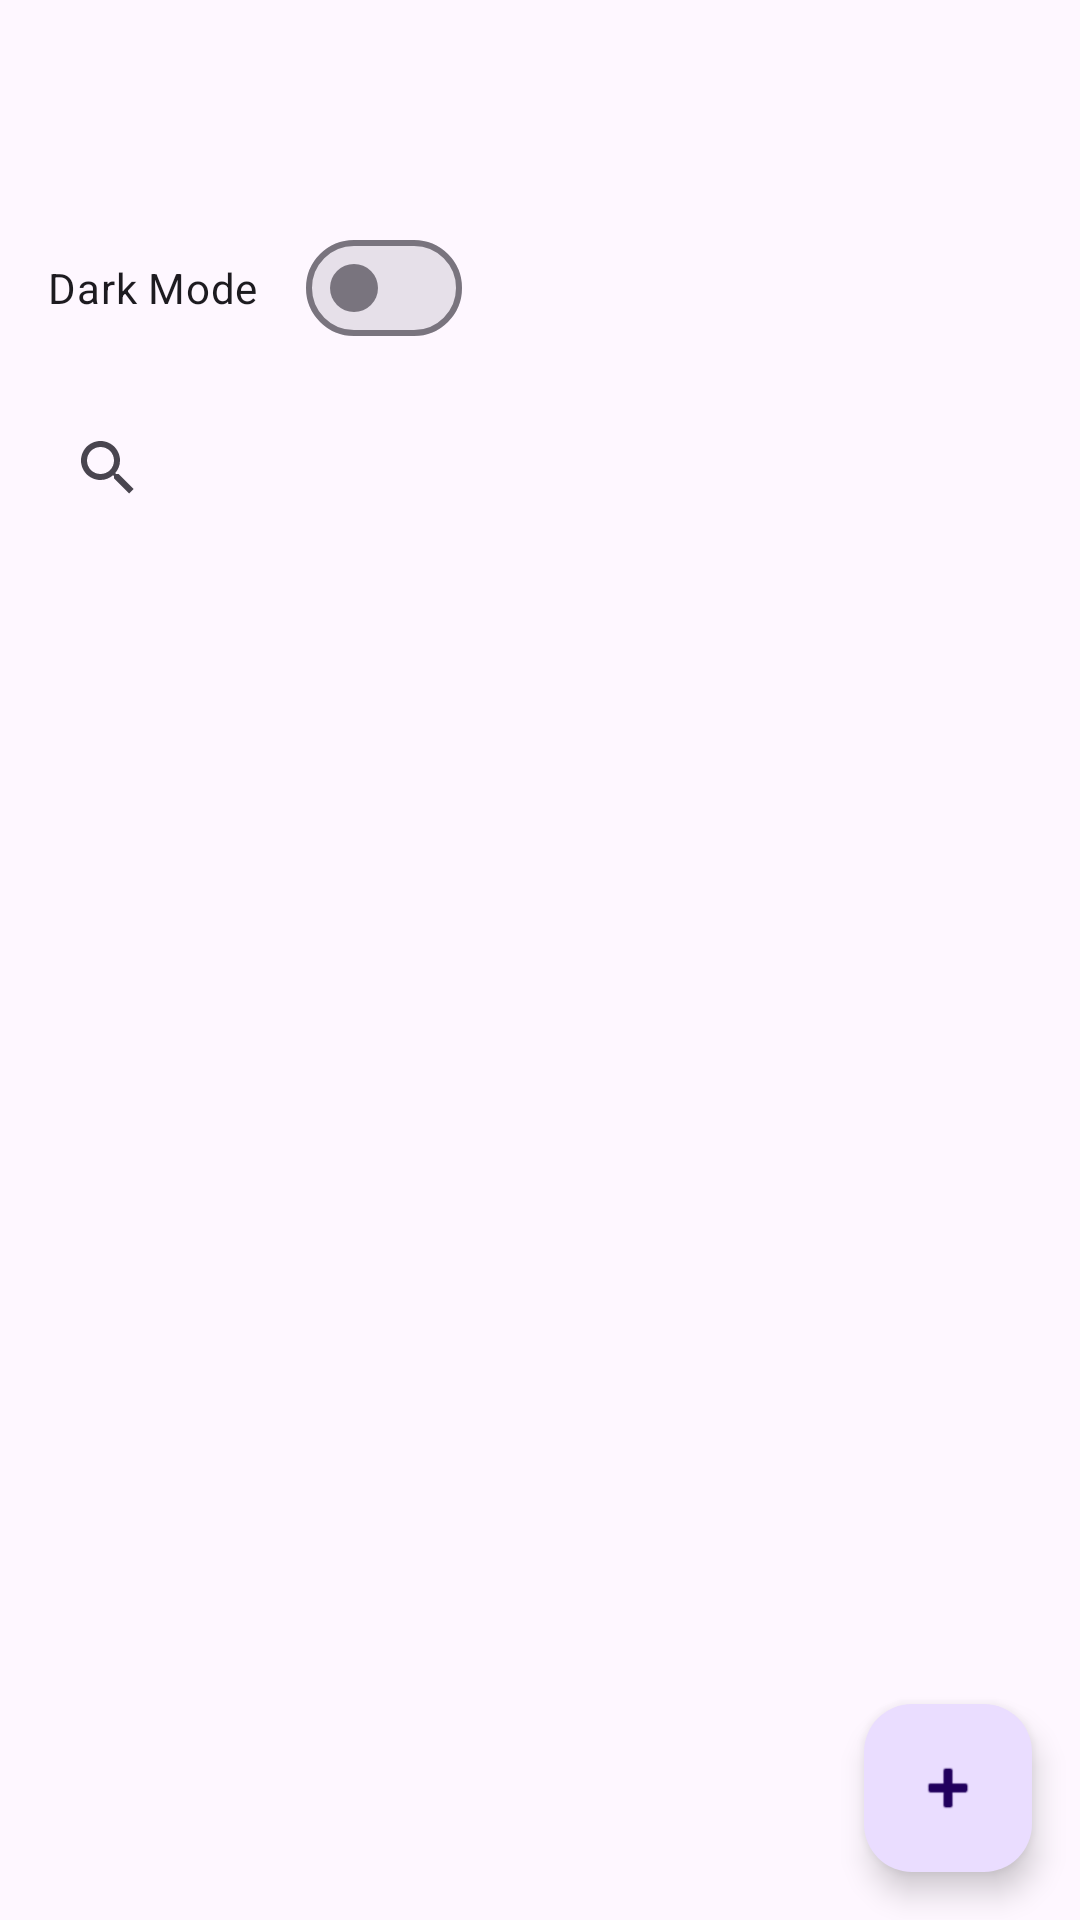

Produce the Android XML layout that renders to this screen, including the resource entries it uses.
<!-- AndroidManifest.xml: application theme Theme.SmartNotesPro -->
<!-- res/layout/activity_main.xml -->
<?xml version="1.0" encoding="utf-8"?>
<androidx.coordinatorlayout.widget.CoordinatorLayout
    xmlns:android="http://schemas.android.com/apk/res/android"
    xmlns:app="http://schemas.android.com/apk/res-auto"
    android:layout_width="match_parent"
    android:layout_height="match_parent">

    <LinearLayout
        android:layout_width="match_parent"
        android:layout_height="match_parent"
        android:orientation="vertical">

        

        <com.google.android.material.appbar.MaterialToolbar
            android:id="@+id/toolbar"
            android:layout_width="match_parent"
            android:layout_height="wrap_content"
            android:title="Smart Notes Pro"/>

        

        <com.google.android.material.materialswitch.MaterialSwitch
            android:id="@+id/themeSwitch"
            android:layout_width="wrap_content"
            android:layout_height="wrap_content"
            android:text="Dark Mode"
            android:layout_marginStart="16dp"
            android:layout_marginTop="8dp"/>

        

        <androidx.appcompat.widget.SearchView
            android:id="@+id/searchView"
            android:layout_width="match_parent"
            android:layout_height="wrap_content"
            android:queryHint="Search notes..."
            android:layout_margin="12dp"/>

        

        <FrameLayout
            android:layout_width="match_parent"
            android:layout_height="0dp"
            android:layout_weight="1">

            

            <androidx.recyclerview.widget.RecyclerView
                android:id="@+id/recyclerView"
                android:layout_width="match_parent"
                android:layout_height="match_parent"/>

            

            <LinearLayout
                android:layout_width="match_parent"
                android:layout_height="match_parent"
                android:gravity="center"
                android:orientation="vertical">

                <ImageView
                    android:id="@+id/imageEmpty"
                    android:layout_width="120dp"
                    android:layout_height="120dp"
                    android:src="@android:drawable/ic_menu_edit"
                    android:alpha="0.3"
                    android:visibility="gone"/>

                <TextView
                    android:id="@+id/textEmpty"
                    android:layout_width="wrap_content"
                    android:layout_height="wrap_content"
                    android:text="No notes yet"
                    android:textSize="18sp"
                    android:textStyle="bold"
                    android:alpha="0.6"
                    android:layout_marginTop="12dp"
                    android:visibility="gone"/>

            </LinearLayout>

        </FrameLayout>

    </LinearLayout>

    

    <com.google.android.material.floatingactionbutton.FloatingActionButton
        android:id="@+id/fabAdd"
        android:layout_width="wrap_content"
        android:layout_height="wrap_content"
        android:layout_gravity="bottom|end"
        android:layout_margin="16dp"
        android:layout_marginBottom="24dp"
        android:contentDescription="Add Note"
        android:src="@android:drawable/ic_input_add"/>

</androidx.coordinatorlayout.widget.CoordinatorLayout>
<!-- resources referenced by this layout -->
<resources>
  <style name="Theme.SmartNotesPro" parent="Theme.Material3.DayNight.NoActionBar" />
</resources>
